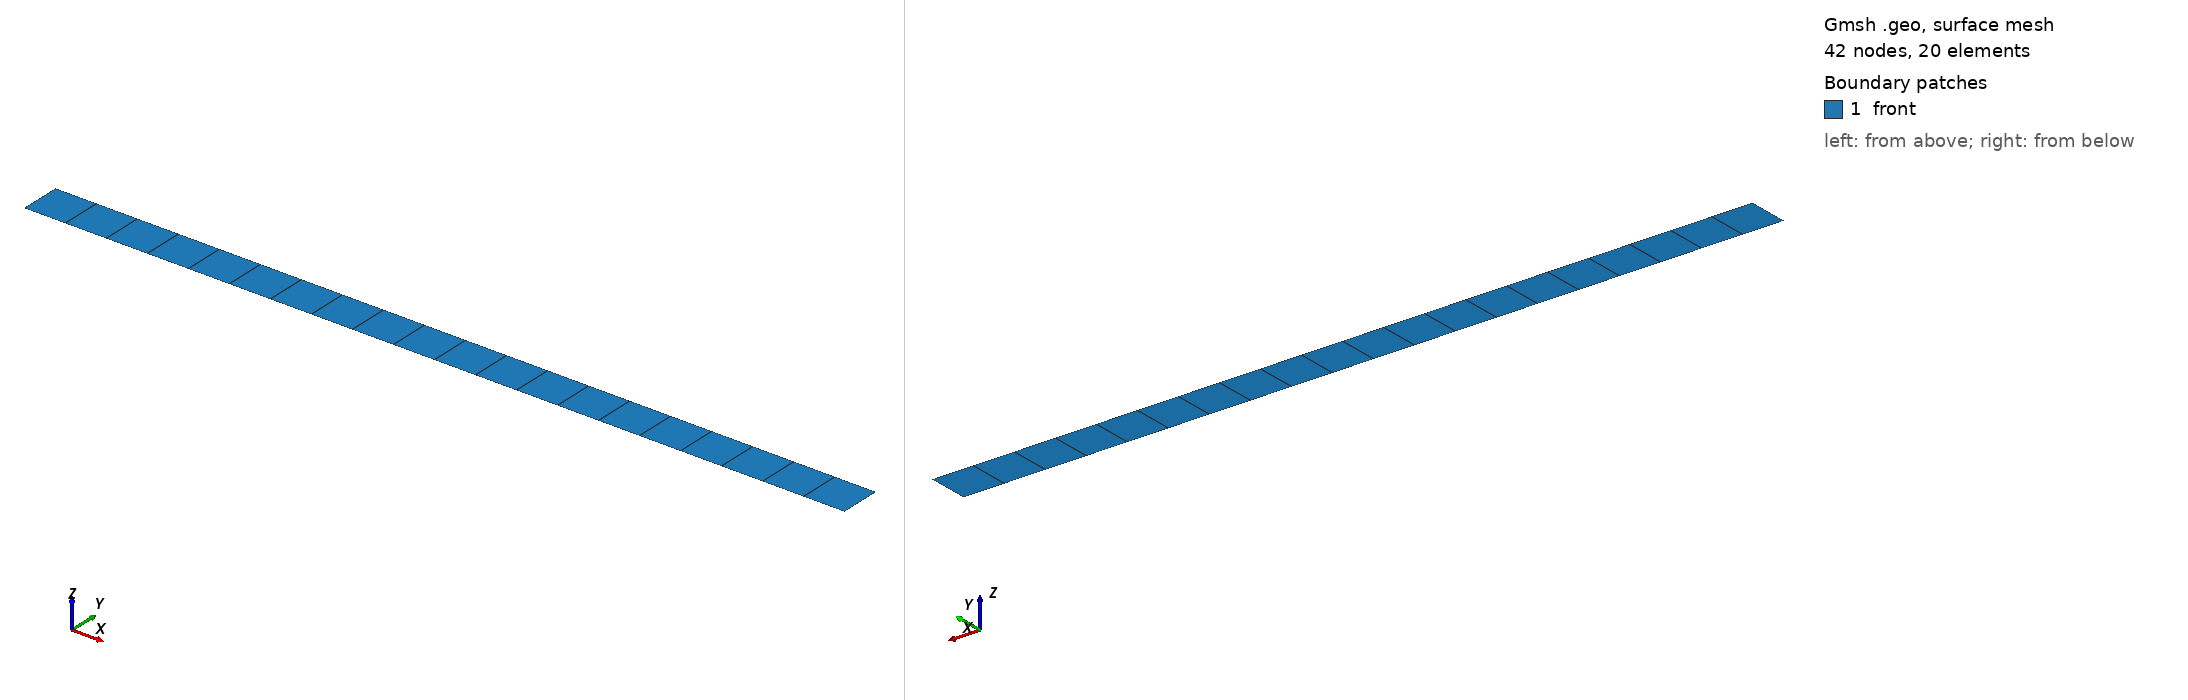

Gmsh geometry script, surface-meshed: 42 nodes, 20 surface elements. Boundary patches (legend numbers): 1 front. Left view from above one corner, right view from below the opposite corner. Legend entries are the model's physical surfaces. The drawing asked Gmsh for element sizes between 1% and 20% of the model's largest extent; the script's own settings can give other sizes.

=== hexa_TFI_20x1.geo (drawn) ===
nelemx = 20;
nelemy = 1;
nelemz = 1;

xmin = -1; //-nelemx;
xmax =	1; //nelemx;
ymin =  0; //-nelemy;
ymax =  0.1; //nelemy;
gridsize = (xmax-xmin) / nelemx;

Point(1) = {xmin, ymin, gridsize};
Point(2) = {xmax, ymin, gridsize};
Point(3) = {xmax, ymax, gridsize};
Point(4) = {xmin, ymax, gridsize};

Line(1) = {1, 2};
Line(2) = {2, 3};
Line(3) = {3, 4};
Line(4) = {4, 1};

npx = nelemx + 1;
npy = nelemy + 1;

//Horizontal sides
Transfinite Line {1, 3} = npx; //Ceil((xmax-xmin)/gridsize) Using Progression 1;
//Vertical sides
Transfinite Line {4, -2} = npy Using Progression 1.0;


Line Loop(11) = {4, 1, 2, 3};
Plane Surface(12) = {11};

Transfinite Surface {12};
Recombine Surface {12};

/*surfaceVector = Extrude {0,(ymax-ymin),0} {
  Surface{12};
  Layers{nelemy};
  Recombine;
};*/
//Coherence;

  /* surfaceVector contains in the following order:
     [0] - front surface (opposed to source surface)
     [1] - extruded volume
     [2] - bottom surface (belonging to 1st line in "Line Loop (6)")
     [3] - right surface (belonging to 2nd line in "Line Loop (6)")
     [4] - top surface (belonging to 3rd line in "Line Loop (6)")
     [5] - left surface (belonging to 4th line in "Line Loop (6)")
    */
    Physical Surface("front") = {12};
    Physical Volume("internal") = {1};
    Physical Surface("bottom") = {25};
    Physical Surface("top") = {33};
    Physical Surface("left") = {21};
    Physical Surface("right") = {29};
    Physical Surface("back") = {34}; // from Plane Surface (6) ...
  //+
Show "*";
//+
Show "*";
